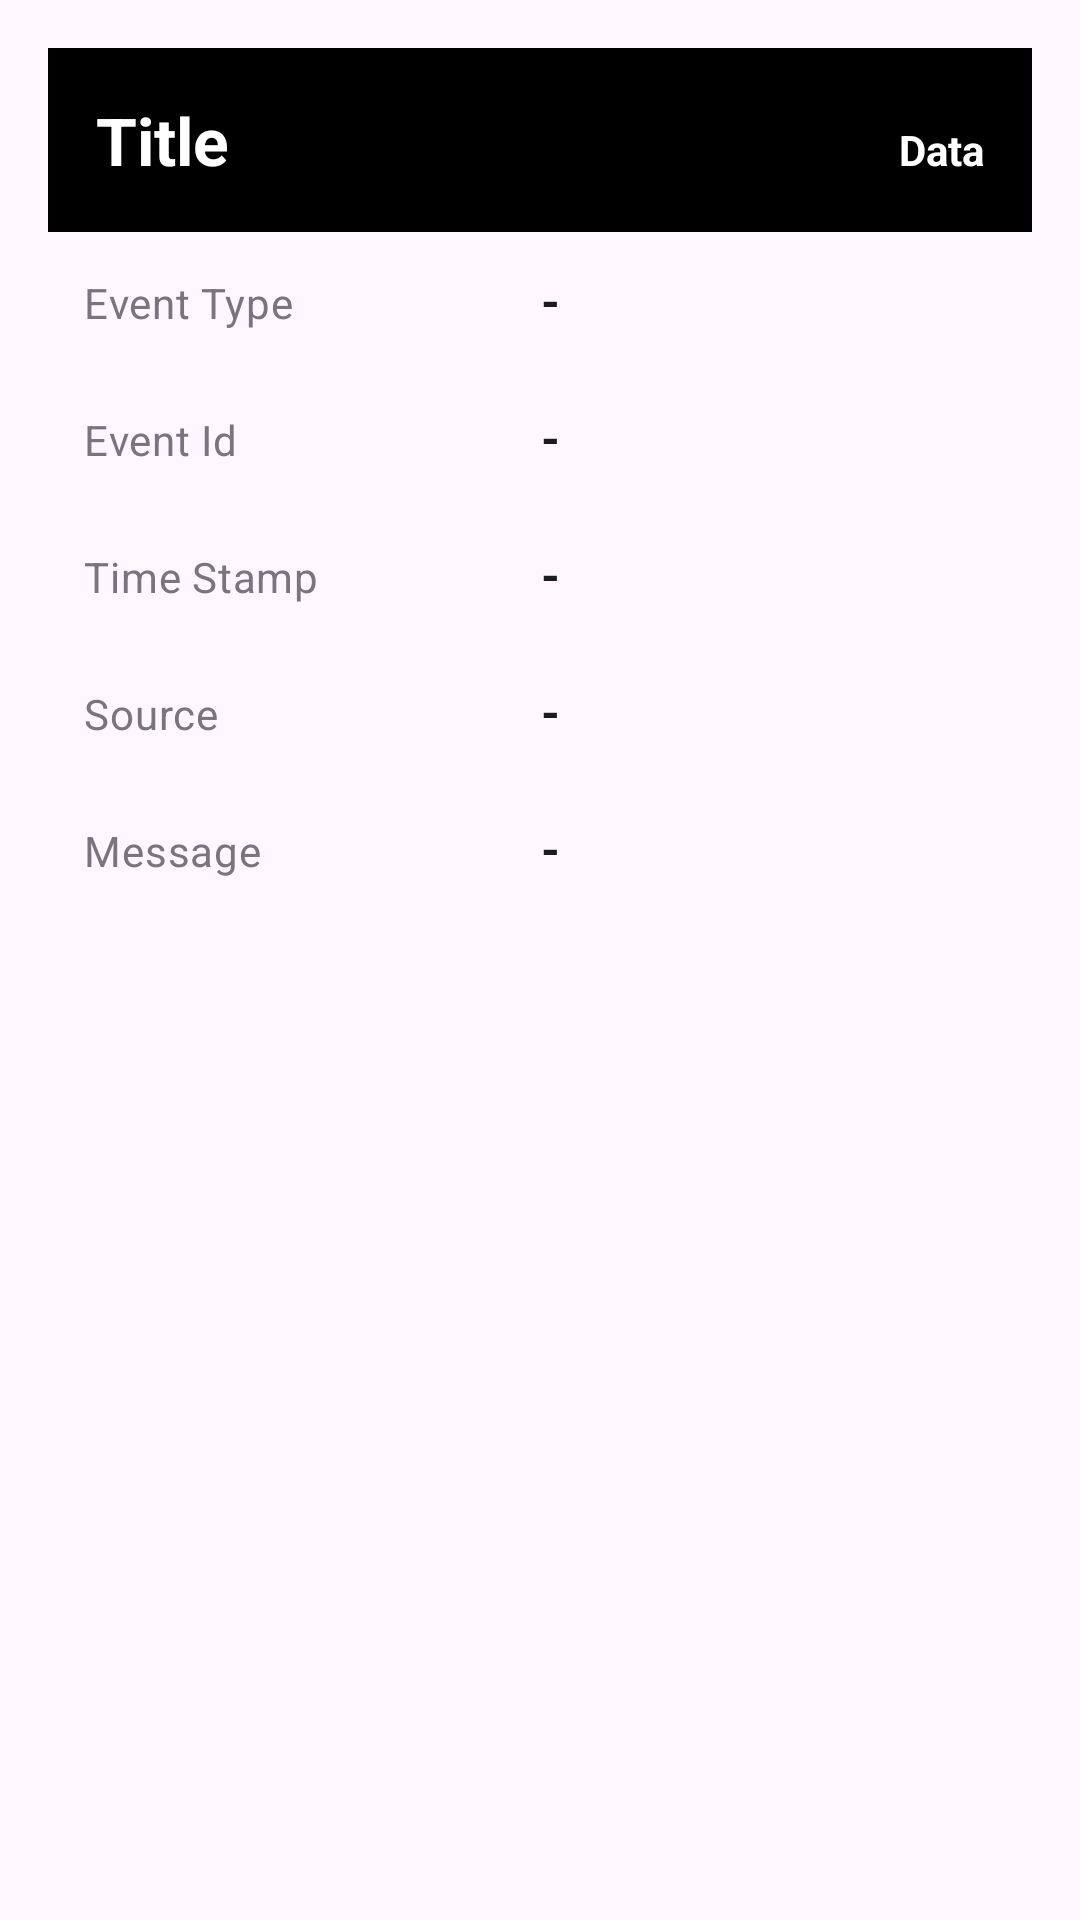

Reconstruct the res/layout file that produces this screen, plus the resources it refers to.
<!-- AndroidManifest.xml: application theme Theme.Gallerysyncapp -->
<!-- res/layout/fragment_mqtt_frag.xml -->
<?xml version="1.0" encoding="utf-8"?>
<androidx.constraintlayout.widget.ConstraintLayout
    xmlns:android="http://schemas.android.com/apk/res/android"
    xmlns:app="http://schemas.android.com/apk/res-auto"
   android:layout_width="match_parent"
    android:layout_height="match_parent"
    android:layout_margin="10dp"
    >
    <androidx.appcompat.widget.LinearLayoutCompat
        android:layout_width="match_parent"
        android:layout_height="wrap_content"
        android:orientation="vertical"
        android:padding="16dp"
        app:layout_constraintStart_toStartOf="parent"
        app:layout_constraintTop_toTopOf="parent">
    <LinearLayout
        android:layout_width="match_parent"
        android:layout_height="wrap_content"
        android:background="@color/black"
        android:orientation="horizontal"
        android:padding="16dp">

        <TextView
            android:id="@+id/titleHead"
            android:layout_width="0dp"
            android:layout_height="wrap_content"
            android:layout_weight="1"
            android:text="@string/title"
            android:textAppearance="?attr/textAppearanceTitleLarge"
            android:textColor="@android:color/white"
            android:textStyle="bold" />

        <TextView
            android:id="@+id/dataHead"
            android:layout_width="wrap_content"
            android:layout_height="wrap_content"
            android:text="@string/Data"
            android:textColor="@android:color/white"
            android:textStyle="bold" />
    </LinearLayout>
        <LinearLayout
            android:layout_width="match_parent"
            android:layout_height="wrap_content"
            android:orientation="horizontal"
            android:padding="12dp">

            <TextView
                android:layout_width="0dp"
                android:layout_height="wrap_content"
                android:layout_weight="1"
                android:gravity="start"
                android:text="@string/eventType"
                android:textAppearance="?attr/textAppearanceBodyMedium"
                android:textColor="?attr/colorOutline" />

            <TextView
                android:id="@+id/eventData"
                android:layout_width="0dp"
                android:layout_height="wrap_content"
                android:layout_weight="1"
                android:gravity="start"
                android:text="@string/vValue"
                android:textAppearance="?attr/textAppearanceBodyLarge"
                android:textColor="?attr/colorOnSurface"
                android:textStyle="bold" />
        </LinearLayout>
        <LinearLayout
            android:layout_width="match_parent"
            android:layout_height="wrap_content"
            android:orientation="horizontal"
            android:padding="12dp">

            <TextView
                android:layout_width="0dp"
                android:layout_height="wrap_content"
                android:layout_weight="1"
                android:gravity="start"
                android:text="@string/eventId"
                android:textAppearance="?attr/textAppearanceBodyMedium"
                android:textColor="?attr/colorOutline" />

            <TextView
                android:id="@+id/eventId"
                android:layout_width="0dp"
                android:layout_height="wrap_content"
                android:layout_weight="1"
                android:gravity="start"
                android:text="@string/vValue"
                android:textAppearance="?attr/textAppearanceBodyLarge"
                android:textColor="?attr/colorOnSurface"
                android:textStyle="bold" />
        </LinearLayout>
        <LinearLayout
            android:layout_width="match_parent"
            android:layout_height="wrap_content"
            android:orientation="horizontal"
            android:padding="12dp">

            <TextView
                android:layout_width="0dp"
                android:layout_height="wrap_content"
                android:layout_weight="1"
                android:gravity="start"
                android:text="@string/timestamp"
                android:textAppearance="?attr/textAppearanceBodyMedium"
                android:textColor="?attr/colorOutline" />

            <TextView
                android:id="@+id/timeStampId"
                android:layout_width="0dp"
                android:layout_height="wrap_content"
                android:layout_weight="1"
                android:gravity="start"
                android:text="@string/vValue"
                android:textAppearance="?attr/textAppearanceBodyLarge"
                android:textColor="?attr/colorOnSurface"
                android:textStyle="bold" />
        </LinearLayout>
        <LinearLayout
            android:layout_width="match_parent"
            android:layout_height="wrap_content"
            android:orientation="horizontal"
            android:padding="12dp">

            <TextView
                android:layout_width="0dp"
                android:layout_height="wrap_content"
                android:layout_weight="1"
                android:gravity="start"
                android:text="@string/source"
                android:textAppearance="?attr/textAppearanceBodyMedium"
                android:textColor="?attr/colorOutline" />

            <TextView
                android:id="@+id/sourceId"
                android:layout_width="0dp"
                android:layout_height="wrap_content"
                android:layout_weight="1"
                android:gravity="start"
                android:text="@string/vValue"
                android:textAppearance="?attr/textAppearanceBodyLarge"
                android:textColor="?attr/colorOnSurface"
                android:textStyle="bold" />
        </LinearLayout>
        <LinearLayout
            android:layout_width="match_parent"
            android:layout_height="wrap_content"
            android:orientation="horizontal"
            android:padding="12dp">

            <TextView
                android:layout_width="0dp"
                android:layout_height="wrap_content"
                android:layout_weight="1"
                android:gravity="start"
                android:text="@string/message"
                android:textAppearance="?attr/textAppearanceBodyMedium"
                android:textColor="?attr/colorOutline" />

            <TextView
                android:id="@+id/messageId"
                android:layout_width="0dp"
                android:layout_height="wrap_content"
                android:layout_weight="1"
                android:gravity="start"
                android:text="@string/vValue"
                android:textAppearance="?attr/textAppearanceBodyLarge"
                android:textColor="?attr/colorOnSurface"
                android:textStyle="bold" />
        </LinearLayout>




    </androidx.appcompat.widget.LinearLayoutCompat>



</androidx.constraintlayout.widget.ConstraintLayout>
<!-- resources referenced by this layout -->
<resources>
  <color name="black">#FF000000</color>
  <string name="Data">Data</string>
  <string name="eventId">Event Id</string>
  <string name="eventType">Event Type</string>
  <string name="message">Message</string>
  <string name="source">Source</string>
  <string name="timestamp">Time Stamp</string>
  <string name="title">Title</string>
  <string name="vValue">-</string>
  <style name="Theme.Gallerysyncapp" parent="Base.Theme.Gallerysyncapp" />
  <style name="Base.Theme.Gallerysyncapp" parent="Theme.Material3.DayNight.NoActionBar">
          
          
      </style>
</resources>
